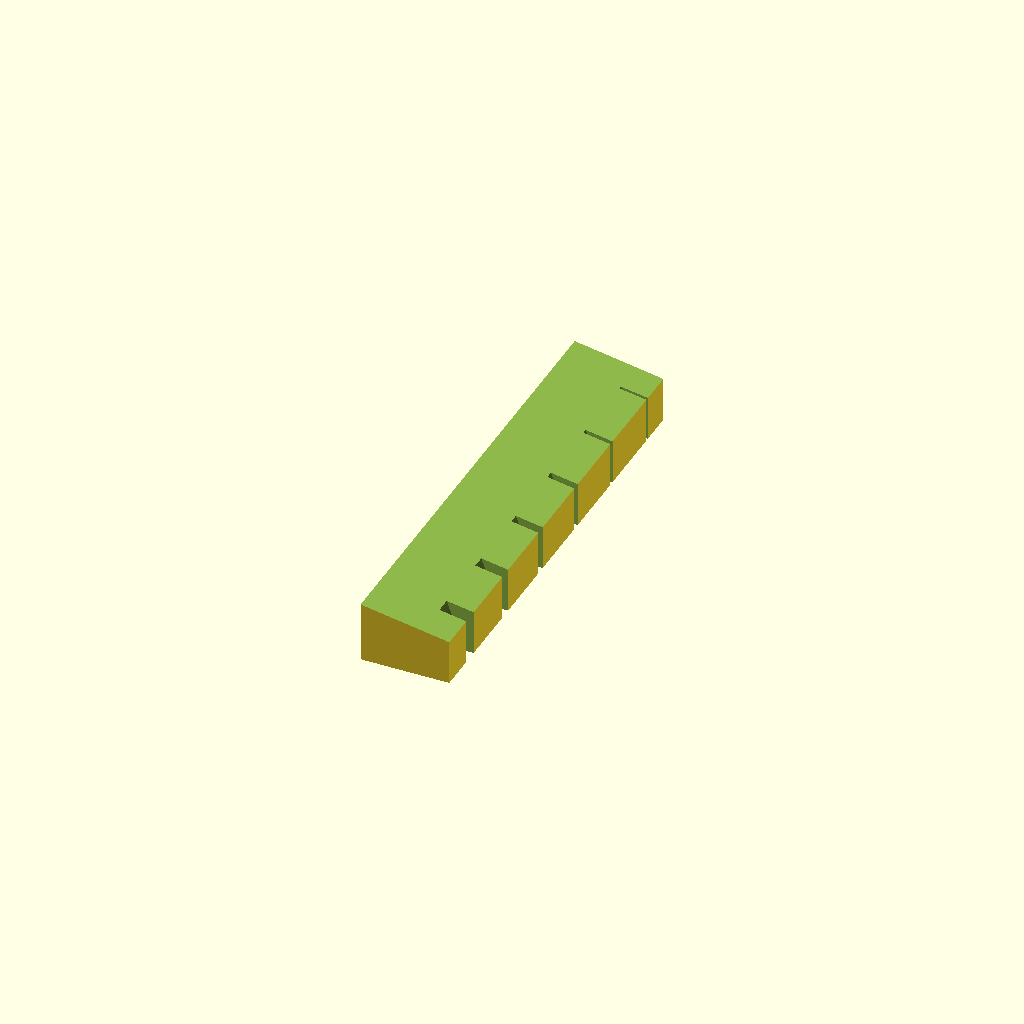
Cell 1: rendered with the file's own defaults.
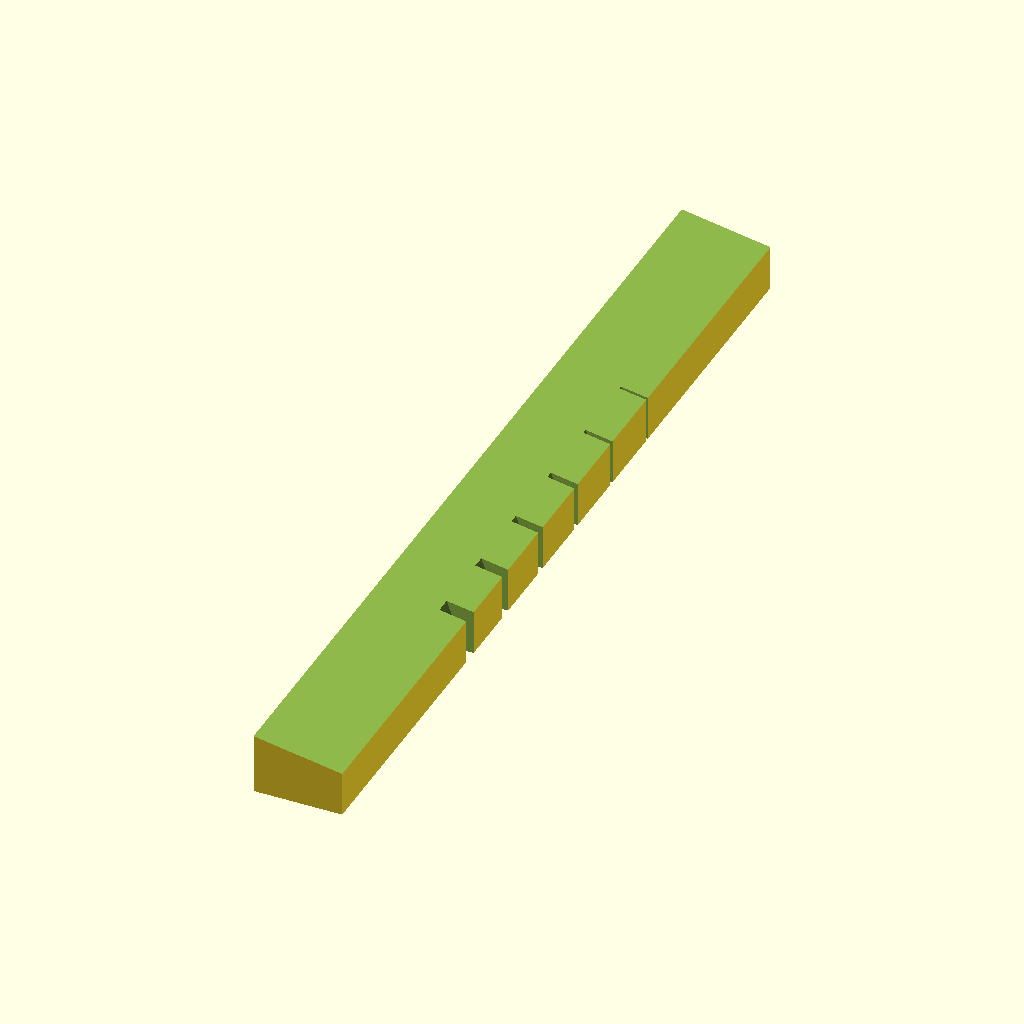
Cell 2 — neckW set to 88, the other parameters unchanged.
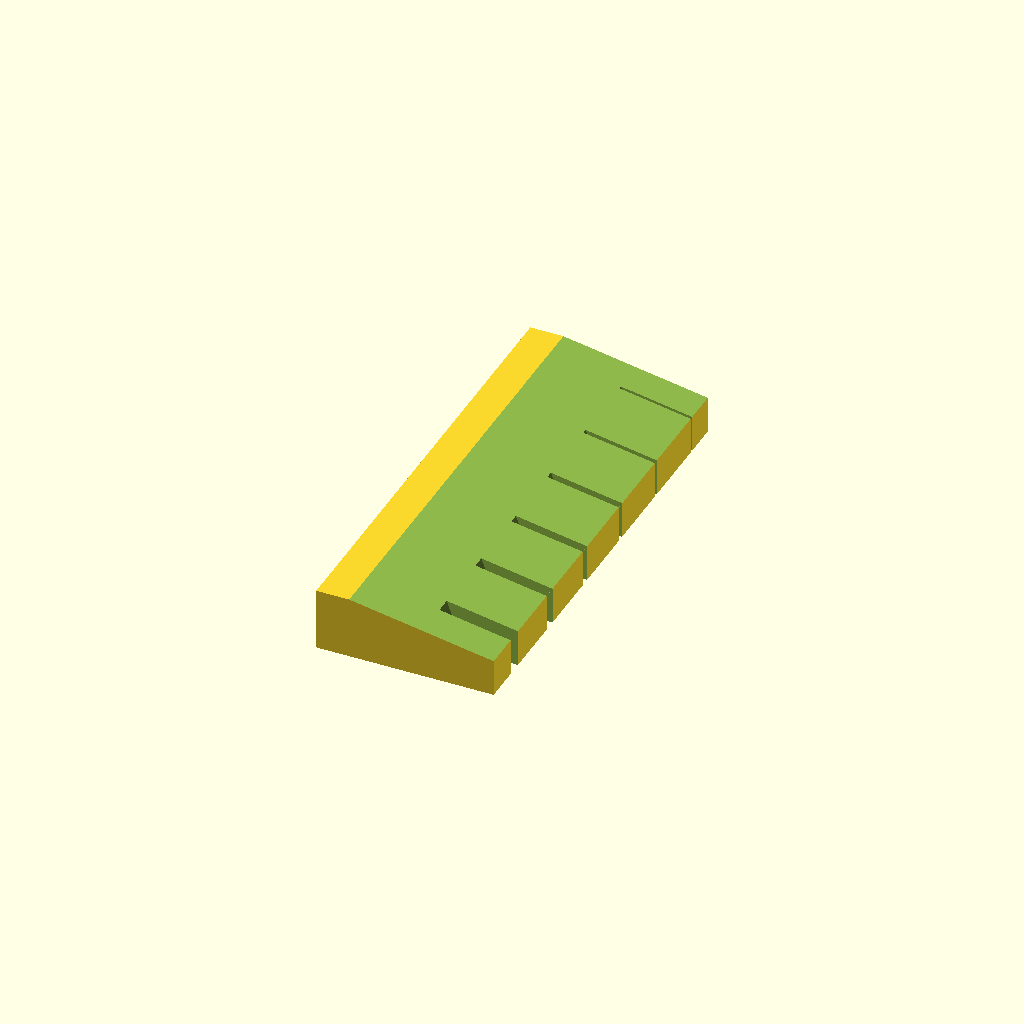
Cell 3 — height set to 17, the other parameters unchanged.
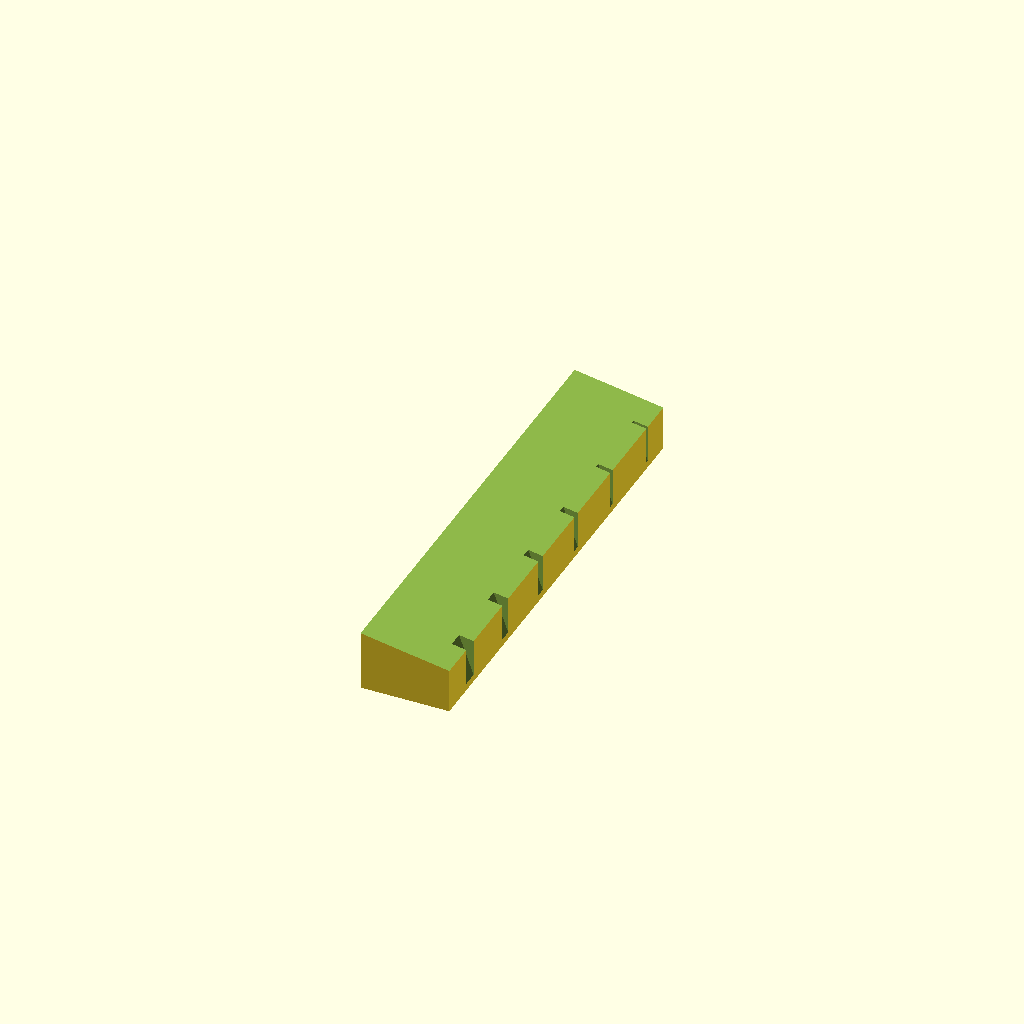
Cell 4: the same model with depth = 12.
All cells are drawn from one camera (rotation 55°, 0°, 25°, orthographic, colour scheme Cornfield), so only the parameter changes between them.
OpenSCAD source file inputs/thingiverse/thing-3095580/files/guitar_nut.scad:
/*

	Guitar nut for acoustic guitar

*/

neckW = 44;
height = 8.5;
depth = 6;

module guitar_nut()
{

	difference()
	{
		//The base cube
		cube([height,neckW,depth],center=true);
		//Cutting off the end in angle
		translate([0.6,0,5])rotate([0,10,0])cube([height+10,neckW+10,depth],center=true);
		//gaps for the strings
		gaps();
	}
}




module gaps()
{
    rotation = -20;
    grooveX = 4.5;
    grooveZ = -6;
    
	translate([grooveX, 18.5,grooveZ]) rotate([0,rotation,0]) cube([-grooveZ,0.3,20]);
	translate([grooveX, 11.1,grooveZ]) rotate([0,rotation,0]) cube([-grooveZ,0.45,20]);
	translate([grooveX,  3.7,grooveZ]) rotate([0,rotation,0]) cube([-grooveZ,0.7,20]);
	translate([grooveX, -3.7,grooveZ]) rotate([0,rotation,0]) cube([-grooveZ,0.9,20]);
	translate([grooveX,-11.1,grooveZ]) rotate([0,rotation,0]) cube([-grooveZ,1.2,20]);
	translate([grooveX,-18.5,grooveZ]) rotate([0,rotation,0]) cube([-grooveZ,1.5,20]);
	
}


guitar_nut();
Parameter table extracted from the source (name, type, default, range or options):
neckW: number, default 44
height: number, default 8.5
depth: number, default 6
